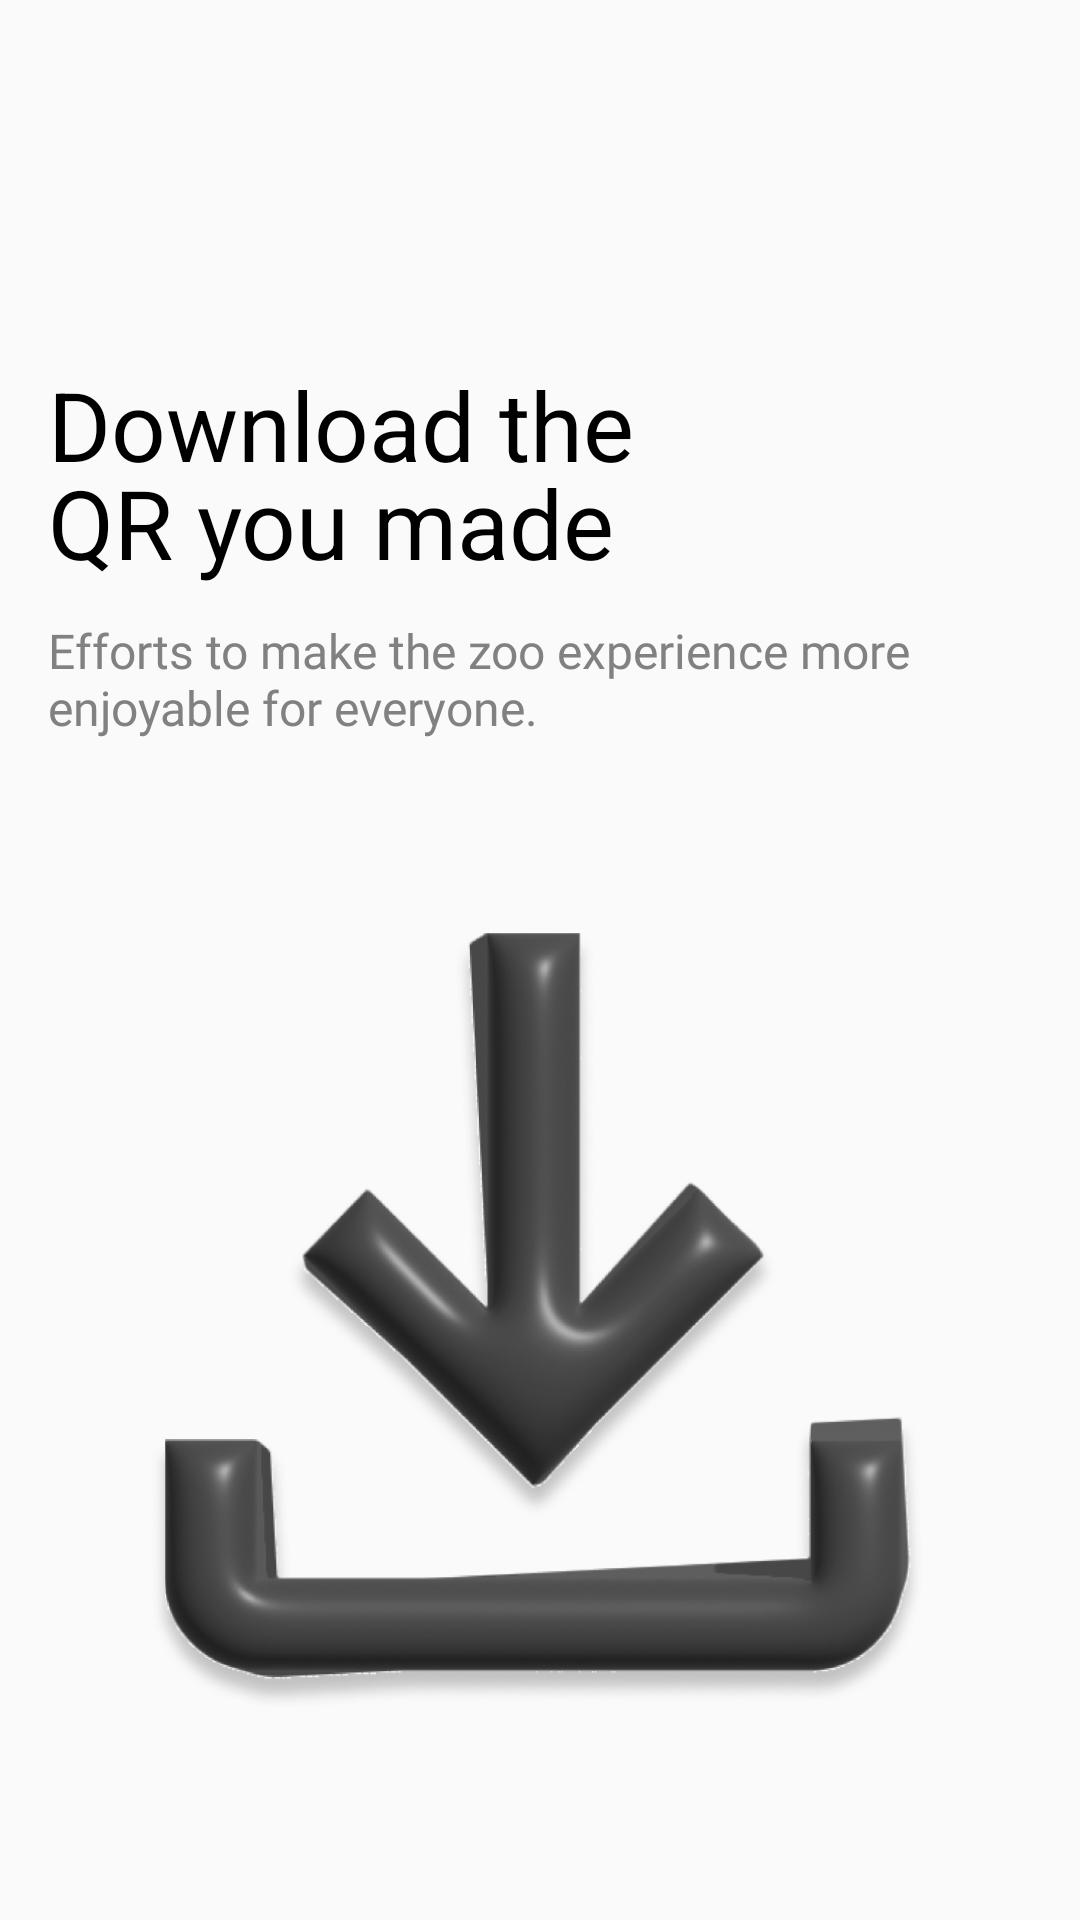

This screen was rendered from an Android layout file. Write that file and the resources it references.
<!-- AndroidManifest.xml: application theme Theme.Trail2 -->
<!-- res/layout/slider_layout_2.xml -->
<?xml version="1.0" encoding="utf-8"?>
<androidx.constraintlayout.widget.ConstraintLayout xmlns:android="http://schemas.android.com/apk/res/android"
    xmlns:app="http://schemas.android.com/apk/res-auto"
    xmlns:tools="http://schemas.android.com/tools"
    android:layout_width="wrap_content"
    android:layout_height="match_parent"
    android:orientation="vertical">


    <TextView
        android:id="@+id/Head2"
        android:layout_width="363dp"
        android:layout_height="86dp"
        android:layout_marginStart="16dp"
        android:layout_marginTop="120dp"
        android:gravity="top"
        android:lineSpacingExtra="-5sp"
        android:text="@string/Heading2"
        android:textColor="@color/black"
        android:textSize="32sp"
        app:layout_constraintEnd_toEndOf="parent"
        app:layout_constraintHorizontal_bias="0.0"
        app:layout_constraintStart_toStartOf="parent"
        app:layout_constraintTop_toTopOf="parent"
        tools:ignore="TextSizeCheck" />

    <TextView
        android:id="@+id/Desc2"
        android:layout_width="289dp"
        android:layout_height="48dp"
        android:fontFamily="@font/poppins"
        android:gravity="top"
        android:text="@string/Desc1"
        android:textColor="@color/black1"
        android:textSize="16sp"
        app:layout_constraintEnd_toEndOf="@+id/Head2"
        app:layout_constraintHorizontal_bias="0.0"
        app:layout_constraintStart_toStartOf="@+id/Head2"
        app:layout_constraintTop_toBottomOf="@+id/Head2"
        tools:ignore="TextSizeCheck,TextContrastCheck" />

    <ImageView
        android:id="@+id/pages2"
        android:layout_width="261dp"
        android:layout_height="282dp"
        android:importantForAccessibility="no"
        app:layout_constraintBottom_toBottomOf="parent"
        app:layout_constraintEnd_toEndOf="parent"
        app:layout_constraintStart_toStartOf="parent"
        app:layout_constraintTop_toTopOf="parent"
        app:layout_constraintVertical_bias="0.839"
        app:srcCompat="@drawable/pg2" />


</androidx.constraintlayout.widget.ConstraintLayout>
<!-- resources referenced by this layout -->
<resources>
  <color name="black">#FF000000</color>
  <color name="black1">#818181</color>
  <!-- drawable pg2: png bitmap (drawable, 250954 bytes) -->
  <string name="Desc1">Efforts to make the zoo experience more enjoyable for everyone.</string>
  <string name="Heading2">Download the\nQR you made</string>
  <style name="Theme.Trail2" parent="Base.Theme.Trail2" />
  <style name="Base.Theme.Trail2" parent="Theme.AppCompat.DayNight.NoActionBar">
          
          
          <item name="colorPrimary">@color/blue</item>
          <item name="background">@color/white</item>
  
          <item name="android:statusBarColor">?attr/colorPrimary</item>
  
  
      </style>
  <color name="blue">#3B069F</color>
  <color name="white">#FFFFFFFF</color>
</resources>
